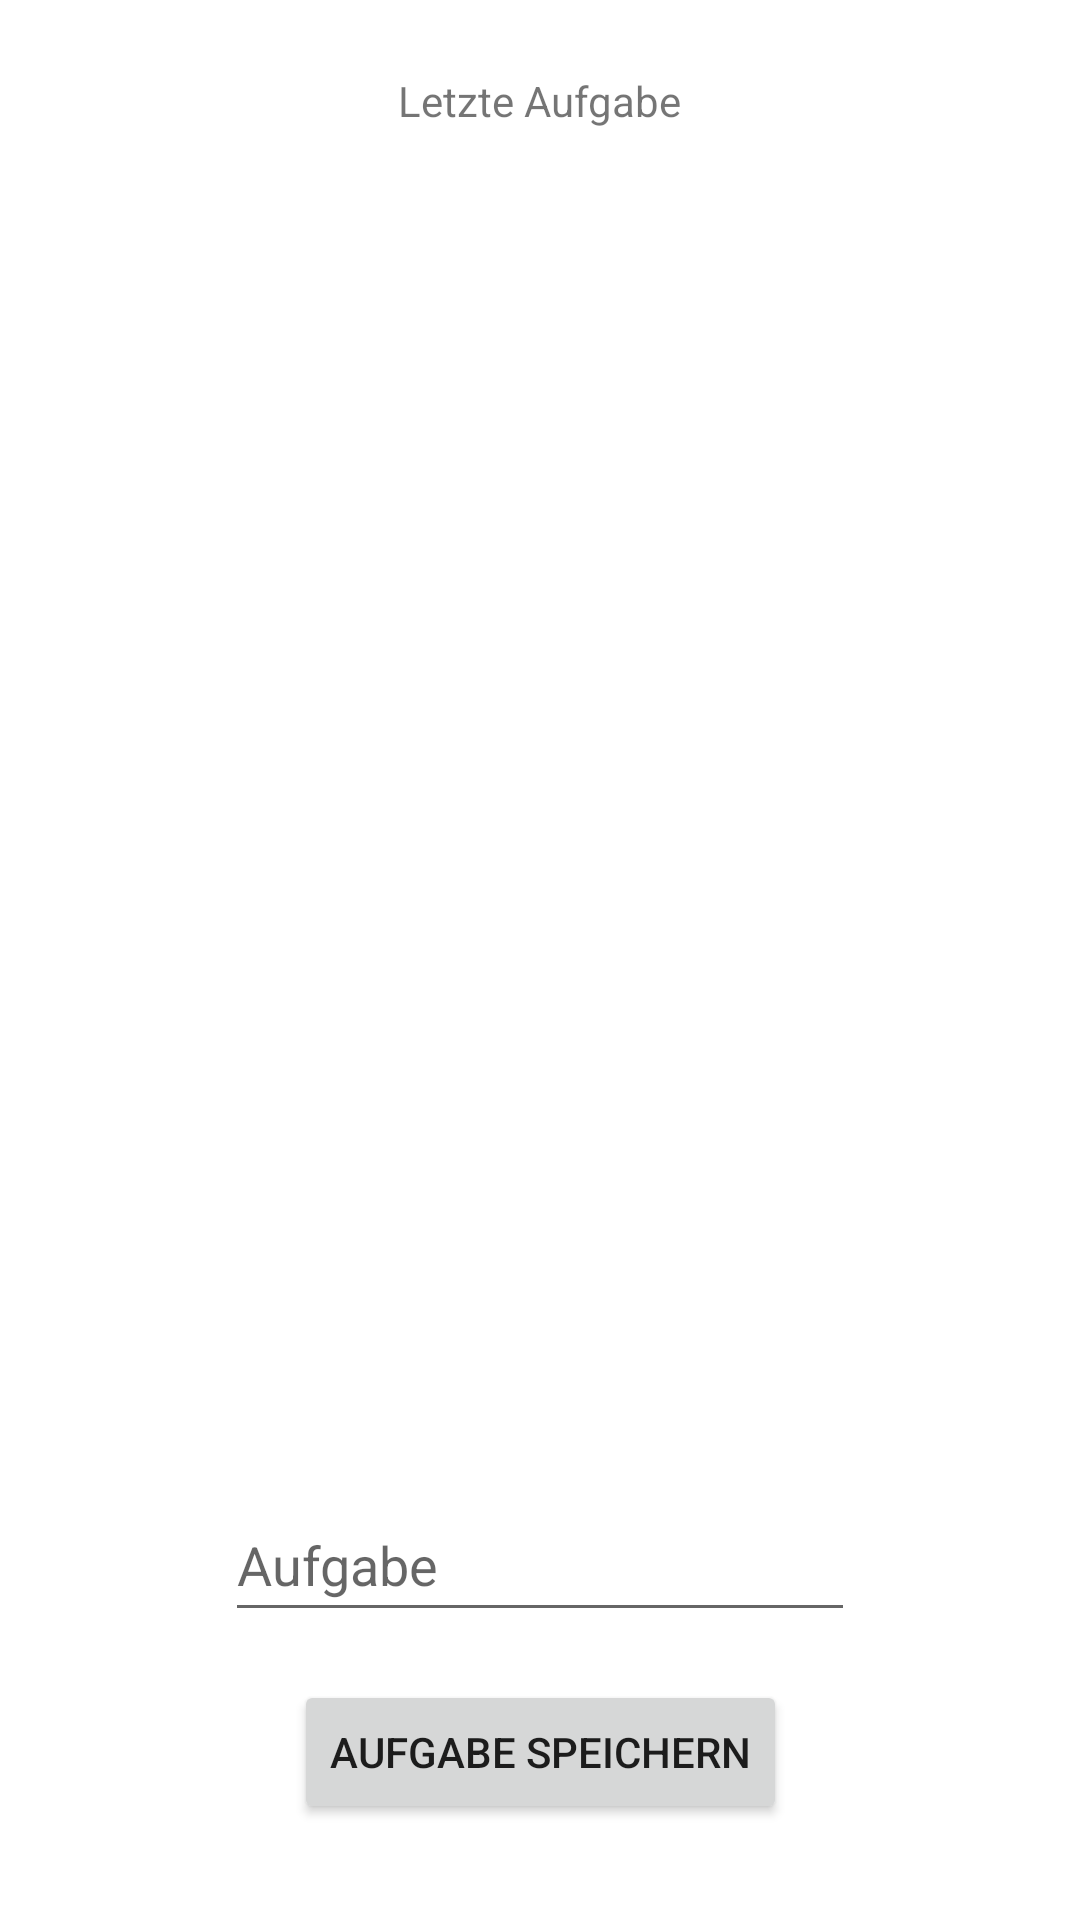

Reconstruct the res/layout file that produces this screen, plus the resources it refers to.
<!-- AndroidManifest.xml: application theme Theme.ViewBindingTask -->
<!-- res/layout/fragment_task.xml -->
<?xml version="1.0" encoding="utf-8"?>
<androidx.constraintlayout.widget.ConstraintLayout xmlns:android="http://schemas.android.com/apk/res/android"
    xmlns:app="http://schemas.android.com/apk/res-auto"
    xmlns:tools="http://schemas.android.com/tools"
    android:layout_width="match_parent"
    android:layout_height="match_parent"
    tools:context=".TaskFragment">

    <Button
        android:id="@+id/bSaveTask"
        android:layout_width="wrap_content"
        android:layout_height="wrap_content"
        android:layout_marginBottom="32dp"
        android:text="Aufgabe speichern"
        app:layout_constraintBottom_toBottomOf="parent"
        app:layout_constraintEnd_toEndOf="@+id/etTask"
        app:layout_constraintStart_toStartOf="@+id/etTask" />

    <EditText
        android:id="@+id/etTask"
        android:layout_width="wrap_content"
        android:layout_height="wrap_content"
        android:layout_marginBottom="16dp"
        android:ems="10"
        android:hint="Aufgabe"
        android:inputType="textPersonName"
        android:minHeight="48dp"
        app:layout_constraintBottom_toTopOf="@+id/bSaveTask"
        app:layout_constraintEnd_toEndOf="parent"
        app:layout_constraintStart_toStartOf="parent" />

    <TextView
        android:id="@+id/textView"
        android:layout_width="wrap_content"
        android:layout_height="wrap_content"
        android:layout_marginTop="24dp"
        android:text="Letzte Aufgabe"
        app:layout_constraintEnd_toEndOf="parent"
        app:layout_constraintStart_toStartOf="parent"
        app:layout_constraintTop_toTopOf="parent" />

    <TextView
        android:id="@+id/tvCurrentTask"
        android:layout_width="wrap_content"
        android:layout_height="wrap_content"
        android:layout_marginTop="24dp"
        android:textAppearance="@style/TextAppearance.AppCompat.Large"
        app:layout_constraintEnd_toEndOf="@+id/textView"
        app:layout_constraintStart_toStartOf="@+id/textView"
        app:layout_constraintTop_toBottomOf="@+id/textView" />
</androidx.constraintlayout.widget.ConstraintLayout>
<!-- resources referenced by this layout -->
<resources>
  <style name="Theme.ViewBindingTask" parent="Theme.MaterialComponents.DayNight.DarkActionBar">
          
          <item name="colorPrimary">@color/purple_500</item>
          <item name="colorPrimaryVariant">@color/purple_700</item>
          <item name="colorOnPrimary">@color/white</item>
          
          <item name="colorSecondary">@color/teal_200</item>
          <item name="colorSecondaryVariant">@color/teal_700</item>
          <item name="colorOnSecondary">@color/black</item>
          
          <item name="android:statusBarColor" tools:targetApi="l">?attr/colorPrimaryVariant</item>
          
      </style>
  <!-- not gathered from this repository: default colours our renderer supplied (Android Studio template values) -->
  <color name="purple_500">#FF6200EE</color>
  <color name="purple_700">#FF3700B3</color>
  <color name="teal_200">#FF03DAC5</color>
  <color name="teal_700">#FF018786</color>
  <color name="black">#FF000000</color>
  <color name="white">#FFFFFFFF</color>
</resources>
